Run: headless pygame with SDL's dummy video driver; simulated clock (each Clock.tick advances the game by its frame time, no real sleeping); random seed 0; keys injected as events and as key.get_pressed() state; mouse plan: one left click at the window centre at the start of phase 2, then a move to the lower-right quarter at the start of phase 3.
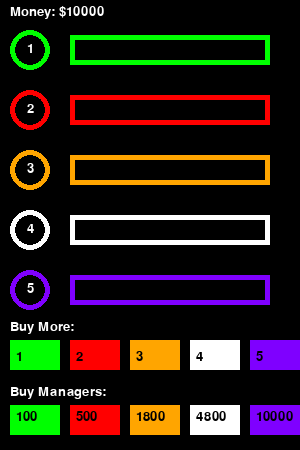
Frame 1 of 4 · flips 1–60 · no input
Frame 2 of 4 · flips 61–180 · clicked the window centre · tapped SPACE, RETURN · held RIGHT (→), D · screen unchanged from frame 1, image omitted
Frame 3 of 4 · flips 181–300 · moved the mouse to the lower-right quarter · held DOWN (↓), S · screen unchanged from frame 2, image omitted
Frame 4 of 4 · flips 301–420 · held LEFT (←), A, UP (↑), W · screen unchanged from frame 3, image omitted

The pygame program that drew these frames:

import pygame as py


py.init()
screen = py.display.set_mode([300,450])
py.display.set_caption('KnotZClickerHeroZ')
py.font.init()
clock = py.time.Clock()

FPS = 60
font = py.font.SysFont('freesansbold.tiff', 20)

background = 'black'
score = 10000

class ColorTask:
    def __init__(self, color, value, y_cor, speed, cost, manager_cost, value_increment, manager_cost_increment):
        self.color = color
        self.value = value
        self.y_cor = y_cor
        self.speed = speed
        self.draw = False
        self.length = 0
        self.cost = cost
        self.manager_cost = manager_cost
        self.owned = False
        self.value_increment = value_increment
        self.cost_increment = manager_cost_increment

    def draw_task(self):
        global score
        if self.draw and self.length < 200:
            self.length += self.speed
        elif self.length >= 200:
            self.draw = False
            self.length = 0
            score += self.value
        task = py.draw.circle(screen, self.color, (30, self.y_cor), 20, 5)
        py.draw.rect(screen, self.color, [70, self.y_cor -15, 200, 30])
        py.draw.rect(screen, 'black', [75,self.y_cor - 10, 190, 20])
        py.draw.rect(screen, self.color, [70, self.y_cor-15, self.length, 30])
        value_text = font.render(str(round(self.value, 2)), True, 'white')
        screen.blit(value_text, (27, self.y_cor - 8))

        return task

    def draw_buttons(self, x_cor):
        color_button = py.draw.rect(screen, self.color, [x_cor, 340, 50, 30])
        color_cost = font.render(str(round(self.cost, 2)), True, 'black')
        screen.blit(color_cost, (x_cor + 6, 350))
        if not self.owned:
            manager_button = py.draw.rect(screen, self.color, [x_cor, 405, 50, 30])
            manager_text = font.render(str(round(self.manager_cost, 2)), True, 'black')
            screen.blit(manager_text, (x_cor + 6, 410))
        else:
            manager_button = py.draw.rect(screen, 'black', [x_cor, 405, 50, 30])

        return color_button, manager_button

## order of attributes for tasks
## color, value, y loation, speed, cost, manager_cost, value_increment, cost_increment
color_tasks = [
    ColorTask((0,255,0), 1, 50, 5, 1, 100, 0.25, 0.25),
    ColorTask((255,0,0), 2, 110, 4, 2, 500, 1, 1),
    ColorTask((255,165,0), 3, 170, 3, 3, 1800, 3, 1.5),
    ColorTask((255,255,255), 4, 230, 2, 4, 4800, 5, 3),
    ColorTask((127,0,255), 5, 290, 1, 5, 10000, 25, 10)
]

run = True
#main game loop
while run:
    clock.tick(FPS)

    for event in py.event.get():
        if event.type == py.QUIT:
            run = False

        if event.type == py.MOUSEBUTTONDOWN:
            for i, task in enumerate(color_tasks):
                if task.draw_buttons(10 + i * 60)[0].collidepoint(event.pos) and score >= task.cost:
                    task.value += task.value_increment
                    score -= task.cost
                    task.cost += task.cost_increment
                if task.draw_buttons(10 + i * 60)[1].collidepoint(event.pos) and score >= task.manager_cost and not task.owned:
                    task.owned = True
                    score -= task.manager_cost
                if task.draw_task().collidepoint(event.pos):
                    task.draw = True
    for task in color_tasks:
        if task.owned and not task.draw:
            task.draw = True

    screen.fill(background)

    for i, task in enumerate(color_tasks):
        task.draw_task()
        task.draw_buttons(10 + i * 60)

    display_score = font.render('Money: $'+str(round(score, 2)), True, 'white', 'black')
    screen.blit(display_score, (10,5))

    buy_more = font.render('Buy More:', True, 'white')
    screen.blit(buy_more, (10, 320))
    buy_managers = font.render('Buy Managers:', True, 'white')
    screen.blit(buy_managers, (10, 385))
    py.display.flip()

py.quit()
